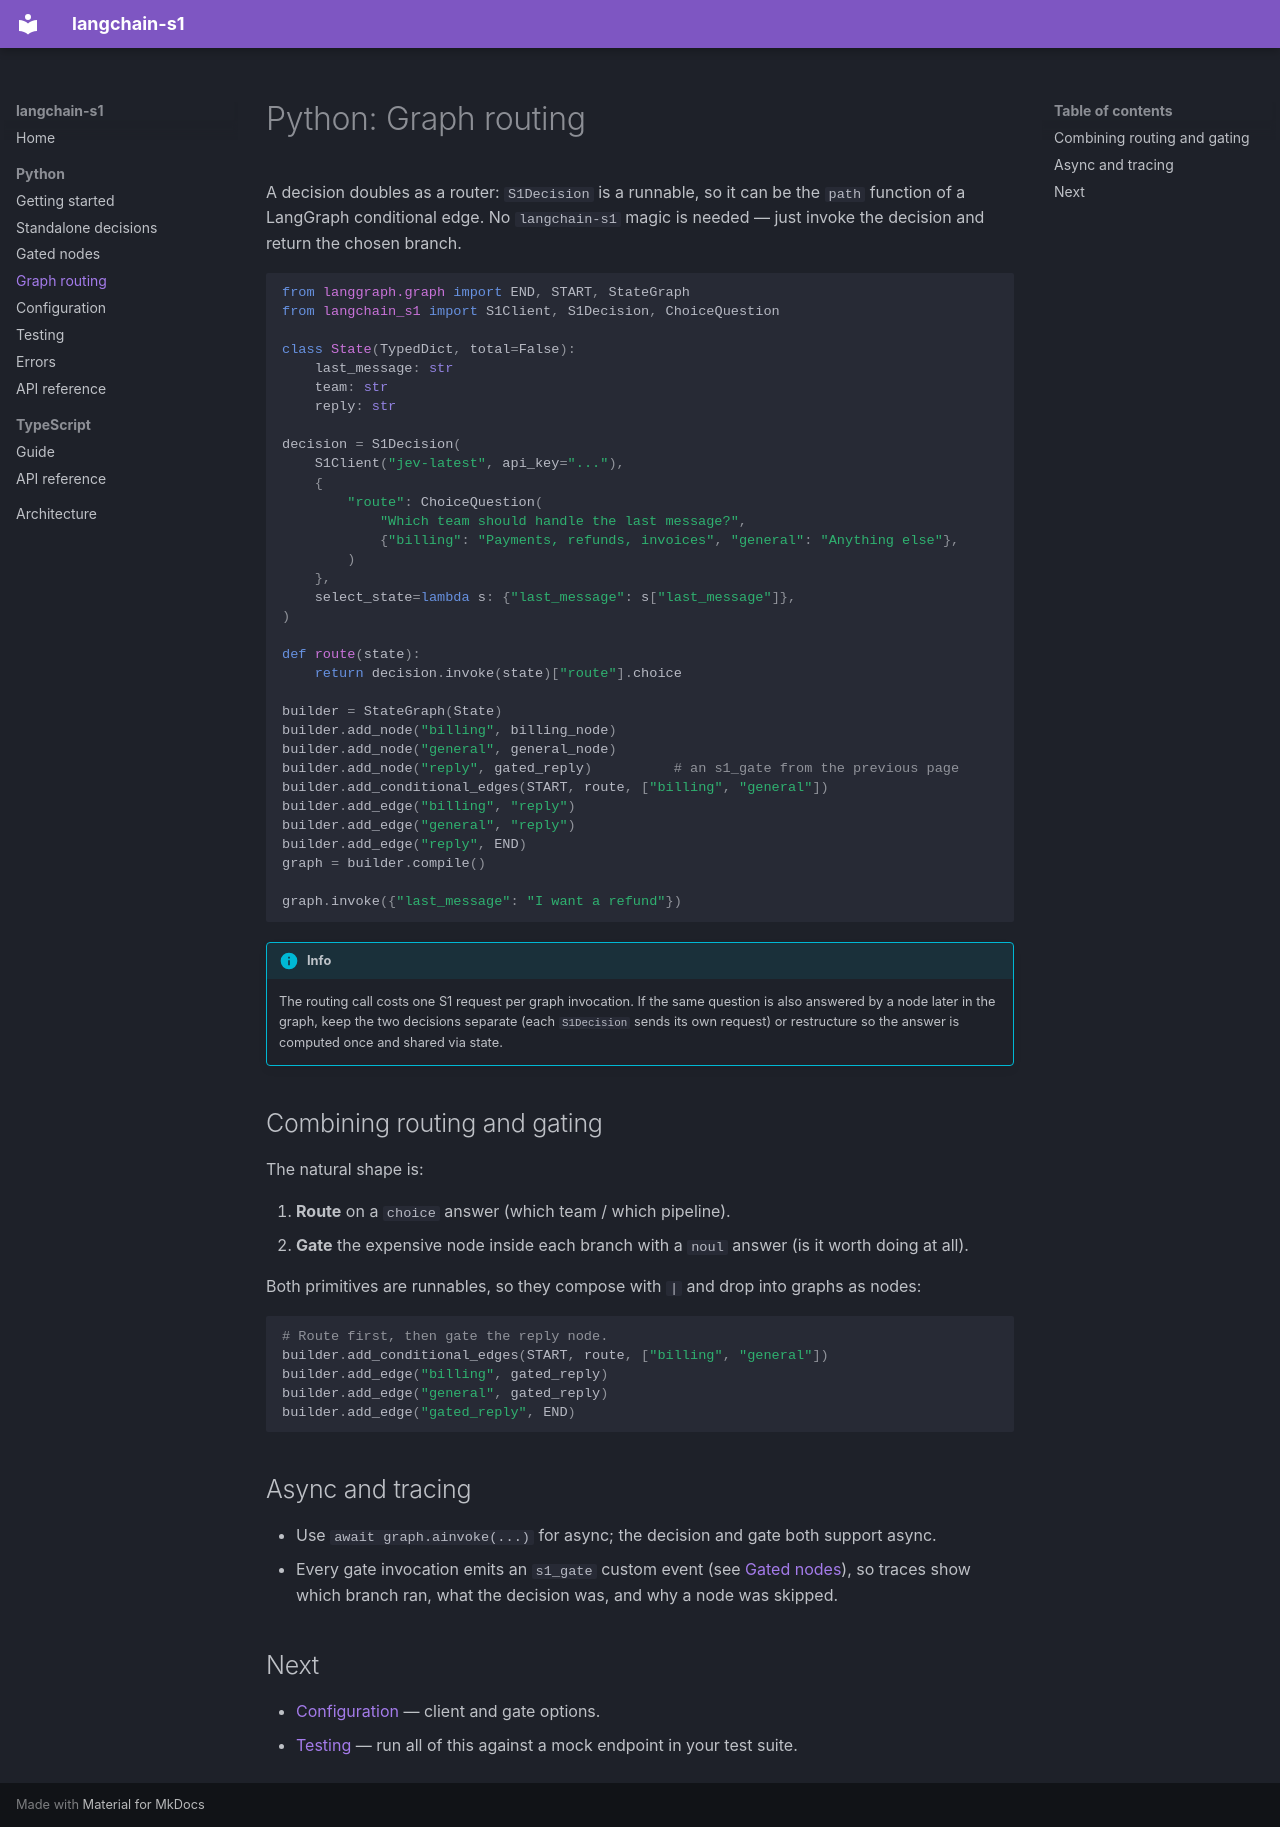

repository: OpenEngine/langchain-s1 · page: python/graphs/index.html · generator: mkdocs

# Python: Graph routing

A decision doubles as a router: `S1Decision` is a runnable, so it can be the
`path` function of a LangGraph conditional edge. No `langchain-s1` magic is needed —
just invoke the decision and return the chosen branch.

```python
from langgraph.graph import END, START, StateGraph
from langchain_s1 import S1Client, S1Decision, ChoiceQuestion

class State(TypedDict, total=False):
    last_message: str
    team: str
    reply: str

decision = S1Decision(
    S1Client("jev-latest", api_key="..."),
    {
        "route": ChoiceQuestion(
            "Which team should handle the last message?",
            {"billing": "Payments, refunds, invoices", "general": "Anything else"},
        )
    },
    select_state=lambda s: {"last_message": s["last_message"]},
)

def route(state):
    return decision.invoke(state)["route"].choice

builder = StateGraph(State)
builder.add_node("billing", billing_node)
builder.add_node("general", general_node)
builder.add_node("reply", gated_reply)          # an s1_gate from the previous page
builder.add_conditional_edges(START, route, ["billing", "general"])
builder.add_edge("billing", "reply")
builder.add_edge("general", "reply")
builder.add_edge("reply", END)
graph = builder.compile()

graph.invoke({"last_message": "I want a refund"})
```

!!! info
    The routing call costs one S1 request per graph invocation. If the same question
    is also answered by a node later in the graph, keep the two decisions separate
    (each `S1Decision` sends its own request) or restructure so the answer is
    computed once and shared via state.

## Combining routing and gating

The natural shape is:

1. **Route** on a `choice` answer (which team / which pipeline).
2. **Gate** the expensive node inside each branch with a `noul` answer (is it worth
   doing at all).

Both primitives are runnables, so they compose with `|` and drop into graphs as nodes:

```python
# Route first, then gate the reply node.
builder.add_conditional_edges(START, route, ["billing", "general"])
builder.add_edge("billing", gated_reply)
builder.add_edge("general", gated_reply)
builder.add_edge("gated_reply", END)
```

## Async and tracing

- Use `await graph.ainvoke(...)` for async; the decision and gate both support async.
- Every gate invocation emits an `s1_gate` custom event (see
  [Gated nodes](gates.md)), so traces show which branch ran, what the decision was, and
  why a node was skipped.

## Next

- [Configuration](configuration.md) — client and gate options.
- [Testing](testing.md) — run all of this against a mock endpoint in your test suite.
